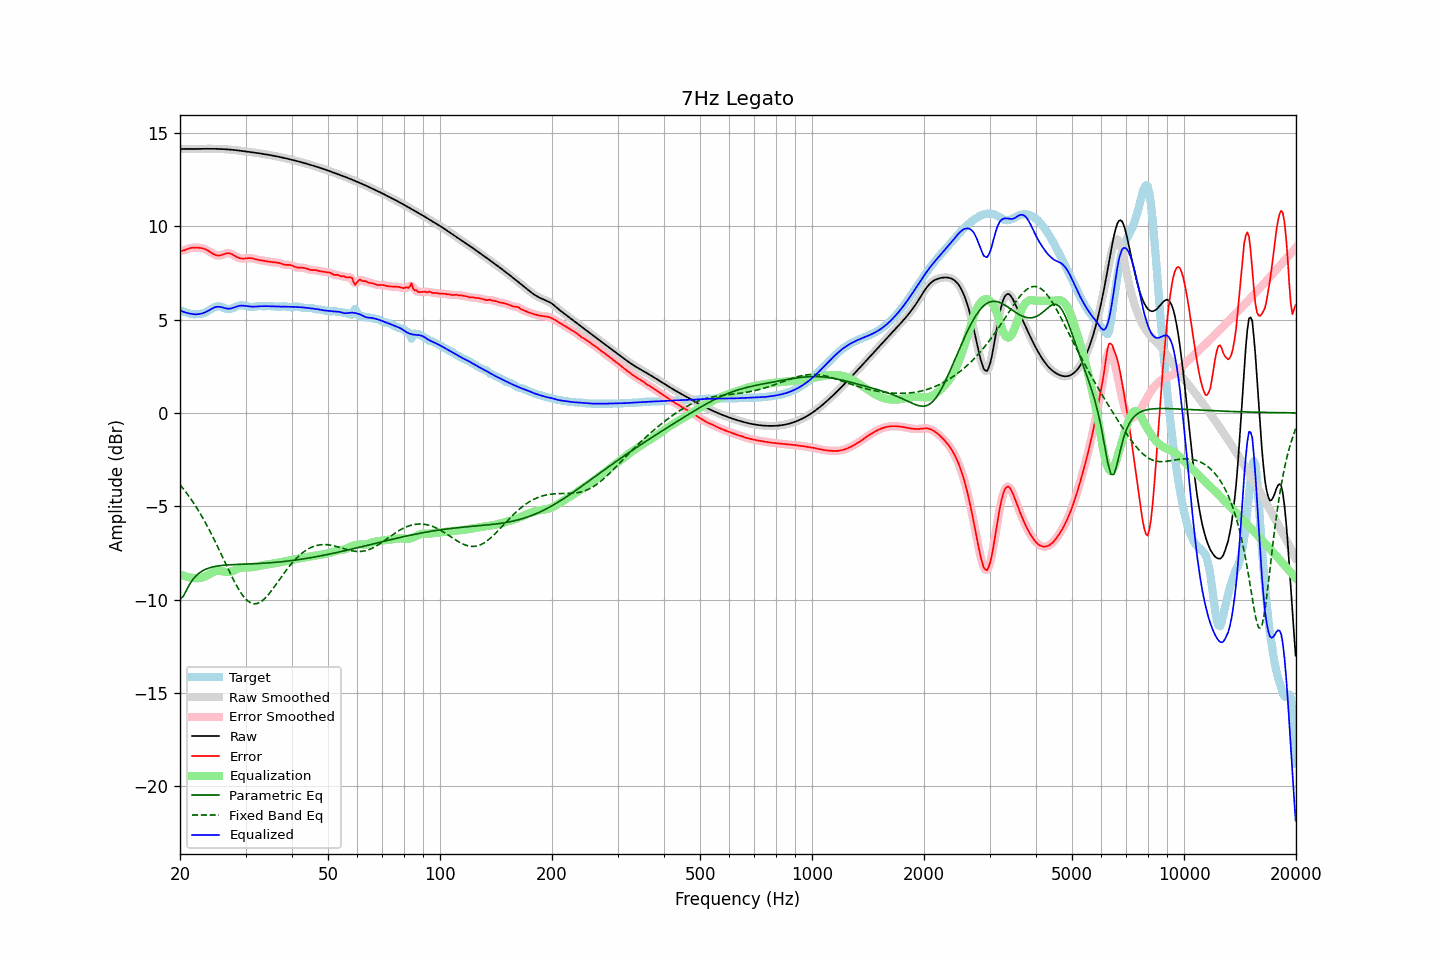

Source data for this figure (header and first rows):
frequency, raw, error, smoothed, error_smoothed, equalization, parametric_eq, fixed_band_eq, equalized_raw, equalized_smoothed, target
20.00, 14.13, 8.68, 14.13, 8.67, -8.65, -9.96, -3.84, 5.48, 5.48, 5.45
20.20, 14.13, 8.68, 14.13, 8.68, -8.68, -9.89, -3.95, 5.45, 5.45, 5.45
20.40, 14.13, 8.69, 14.13, 8.70, -8.72, -9.83, -4.05, 5.42, 5.42, 5.44
20.61, 14.13, 8.72, 14.13, 8.72, -8.74, -9.66, -4.17, 5.39, 5.39, 5.41
20.81, 14.13, 8.75, 14.13, 8.75, -8.77, -9.50, -4.28, 5.36, 5.36, 5.38
21.02, 14.13, 8.79, 14.13, 8.79, -8.79, -9.34, -4.40, 5.34, 5.34, 5.34
21.23, 14.13, 8.82, 14.13, 8.81, -8.81, -9.18, -4.51, 5.32, 5.32, 5.31
21.44, 14.13, 8.84, 14.13, 8.83, -8.82, -9.05, -4.64, 5.31, 5.31, 5.29
21.66, 14.13, 8.85, 14.13, 8.85, -8.84, -8.92, -4.76, 5.29, 5.29, 5.29
21.87, 14.13, 8.85, 14.13, 8.85, -8.85, -8.82, -4.90, 5.28, 5.28, 5.28
22.09, 14.13, 8.85, 14.13, 8.85, -8.85, -8.72, -5.03, 5.28, 5.28, 5.28
22.31, 14.14, 8.85, 14.14, 8.85, -8.85, -8.65, -5.17, 5.28, 5.28, 5.29
22.54, 14.14, 8.84, 14.14, 8.84, -8.84, -8.57, -5.31, 5.30, 5.29, 5.30
22.76, 14.14, 8.83, 14.14, 8.83, -8.83, -8.51, -5.45, 5.31, 5.31, 5.31
22.99, 14.14, 8.81, 14.14, 8.81, -8.80, -8.46, -5.60, 5.33, 5.33, 5.33
23.22, 14.14, 8.78, 14.14, 8.78, -8.78, -8.41, -5.75, 5.36, 5.36, 5.36
23.45, 14.14, 8.75, 14.14, 8.75, -8.74, -8.37, -5.91, 5.40, 5.40, 5.39
23.69, 14.14, 8.71, 14.14, 8.71, -8.70, -8.34, -6.07, 5.45, 5.45, 5.43
23.92, 14.14, 8.66, 14.14, 8.66, -8.65, -8.30, -6.23, 5.49, 5.49, 5.48
24.16, 14.14, 8.60, 14.14, 8.60, -8.60, -8.28, -6.40, 5.54, 5.54, 5.54
24.40, 14.14, 8.55, 14.14, 8.55, -8.55, -8.25, -6.56, 5.59, 5.59, 5.59
24.65, 14.14, 8.50, 14.14, 8.50, -8.51, -8.24, -6.74, 5.63, 5.63, 5.64
24.89, 14.14, 8.46, 14.14, 8.46, -8.48, -8.22, -6.91, 5.66, 5.66, 5.68
25.14, 14.14, 8.44, 14.14, 8.43, -8.46, -8.20, -7.09, 5.68, 5.68, 5.70
25.39, 14.13, 8.42, 14.13, 8.43, -8.45, -8.19, -7.27, 5.69, 5.69, 5.71
25.65, 14.13, 8.44, 14.13, 8.43, -8.45, -8.18, -7.45, 5.68, 5.68, 5.70
25.91, 14.13, 8.46, 14.13, 8.46, -8.47, -8.17, -7.63, 5.66, 5.66, 5.67
26.16, 14.12, 8.49, 14.12, 8.49, -8.49, -8.16, -7.81, 5.63, 5.63, 5.64
26.43, 14.12, 8.52, 14.12, 8.52, -8.51, -8.15, -8.00, 5.61, 5.61, 5.60
26.69, 14.11, 8.54, 14.11, 8.54, -8.52, -8.14, -8.18, 5.59, 5.59, 5.57
26.96, 14.11, 8.55, 14.11, 8.55, -8.52, -8.14, -8.36, 5.58, 5.58, 5.55
27.23, 14.10, 8.54, 14.10, 8.54, -8.51, -8.13, -8.54, 5.58, 5.58, 5.56
27.50, 14.09, 8.51, 14.09, 8.51, -8.49, -8.13, -8.72, 5.60, 5.60, 5.58
27.77, 14.08, 8.47, 14.08, 8.47, -8.46, -8.12, -8.89, 5.62, 5.62, 5.62
28.05, 14.07, 8.42, 14.07, 8.42, -8.42, -8.12, -9.06, 5.65, 5.65, 5.66
28.33, 14.07, 8.37, 14.07, 8.37, -8.38, -8.11, -9.22, 5.69, 5.69, 5.70
28.62, 14.06, 8.32, 14.06, 8.32, -8.34, -8.11, -9.37, 5.71, 5.71, 5.73
28.90, 14.04, 8.29, 14.04, 8.29, -8.31, -8.11, -9.51, 5.73, 5.73, 5.75
29.19, 14.03, 8.27, 14.03, 8.27, -8.29, -8.10, -9.65, 5.75, 5.75, 5.76
29.48, 14.02, 8.26, 14.02, 8.26, -8.28, -8.10, -9.77, 5.75, 5.75, 5.76
29.78, 14.01, 8.27, 14.01, 8.26, -8.27, -8.10, -9.88, 5.74, 5.74, 5.74
30.08, 14.00, 8.27, 14.00, 8.27, -8.27, -8.09, -9.97, 5.73, 5.73, 5.73
30.38, 13.99, 8.28, 13.99, 8.28, -8.27, -8.09, -10.06, 5.71, 5.71, 5.70
30.68, 13.98, 8.29, 13.98, 8.29, -8.27, -8.09, -10.12, 5.70, 5.70, 5.69
30.99, 13.96, 8.29, 13.96, 8.29, -8.27, -8.08, -10.17, 5.69, 5.69, 5.68
31.30, 13.95, 8.27, 13.95, 8.27, -8.26, -8.08, -10.20, 5.69, 5.69, 5.68
31.61, 13.94, 8.25, 13.94, 8.25, -8.25, -8.08, -10.22, 5.69, 5.69, 5.69
31.93, 13.93, 8.23, 13.93, 8.23, -8.23, -8.07, -10.22, 5.69, 5.69, 5.70
32.24, 13.92, 8.21, 13.92, 8.21, -8.22, -8.07, -10.20, 5.70, 5.70, 5.71
32.57, 13.90, 8.19, 13.90, 8.19, -8.20, -8.06, -10.17, 5.70, 5.70, 5.72
32.89, 13.89, 8.17, 13.89, 8.17, -8.18, -8.06, -10.13, 5.71, 5.71, 5.72
33.22, 13.88, 8.16, 13.88, 8.16, -8.16, -8.05, -10.07, 5.71, 5.71, 5.71
33.55, 13.86, 8.15, 13.86, 8.15, -8.15, -8.05, -10.00, 5.72, 5.72, 5.71
33.89, 13.85, 8.14, 13.85, 8.14, -8.13, -8.04, -9.91, 5.72, 5.72, 5.71
34.23, 13.84, 8.12, 13.84, 8.12, -8.12, -8.04, -9.83, 5.72, 5.72, 5.71
34.57, 13.82, 8.11, 13.82, 8.11, -8.11, -8.03, -9.72, 5.71, 5.71, 5.72
34.92, 13.81, 8.09, 13.81, 8.09, -8.10, -8.02, -9.62, 5.71, 5.71, 5.72
35.27, 13.79, 8.08, 13.79, 8.08, -8.08, -8.02, -9.51, 5.71, 5.71, 5.71
35.62, 13.77, 8.07, 13.77, 8.07, -8.07, -8.01, -9.39, 5.70, 5.70, 5.71
35.97, 13.76, 8.06, 13.76, 8.06, -8.06, -8.00, -9.27, 5.70, 5.70, 5.70
... 635 more rows
